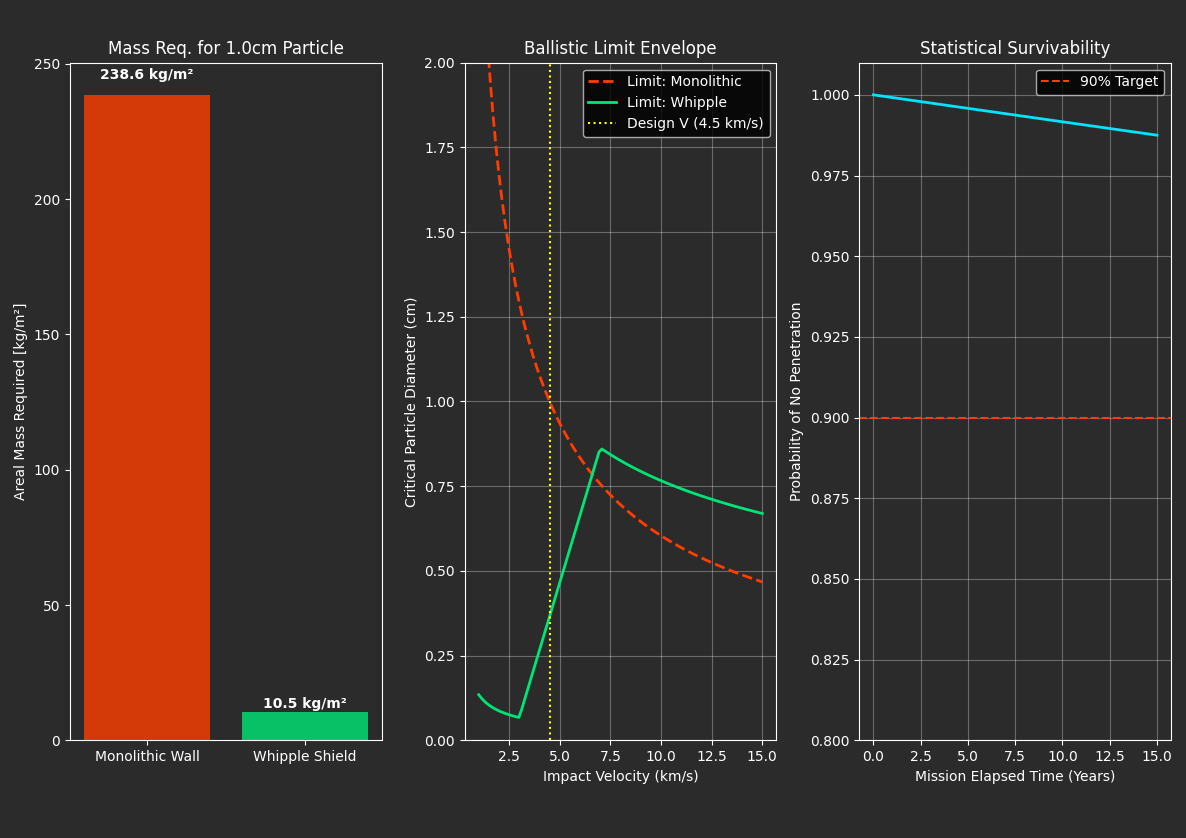

Source data for this figure (header and first rows):
--- MMOD SHIELDING SIMULATION RESULTS --…
Design Particle Diameter [cm], 1.0
Design Impact Velocity [km/s], 4.5
Optimized Monolithic Mass [kg/m2], 238.6
Optimized Whipple Shield Mass [kg/m2], 10.54
Velocity [km/s], Mono Critical Dia [cm], Whipple Critical Dia [cm], Time [Years], Poisson PNP
1.0, 2.586, 0.1347, 0.0, 1.0
1.141, 2.378, 0.1239, 0.1515, 0.9999
1.283, 2.209, 0.1151, 0.303, 0.9997
1.424, 2.068, 0.1077, 0.4545, 0.9996
1.566, 1.948, 0.1015, 0.6061, 0.9995
1.707, 1.844, 0.09607, 0.7576, 0.9994
1.848, 1.754, 0.09136, 0.9091, 0.9992
1.99, 1.674, 0.0872, 1.061, 0.9991
2.131, 1.603, 0.0835, 1.212, 0.999
2.273, 1.539, 0.08018, 1.364, 0.9989
2.414, 1.482, 0.07718, 1.515, 0.9987
2.556, 1.43, 0.07446, 1.667, 0.9986
2.697, 1.382, 0.07197, 1.818, 0.9985
2.838, 1.338, 0.06968, 1.97, 0.9983
2.98, 1.297, 0.06757, 2.121, 0.9982
3.121, 1.26, 0.0914, 2.273, 0.9981
3.263, 1.225, 0.1195, 2.424, 0.998
3.404, 1.193, 0.1477, 2.576, 0.9978
3.545, 1.163, 0.1758, 2.727, 0.9977
3.687, 1.134, 0.2039, 2.879, 0.9976
3.828, 1.107, 0.2321, 3.03, 0.9975
3.97, 1.082, 0.2602, 3.182, 0.9973
4.111, 1.059, 0.2883, 3.333, 0.9972
4.253, 1.036, 0.3165, 3.485, 0.9971
4.394, 1.015, 0.3446, 3.636, 0.997
4.535, 0.9951, 0.3727, 3.788, 0.9968
4.677, 0.976, 0.4009, 3.939, 0.9967
4.818, 0.9578, 0.429, 4.091, 0.9966
4.96, 0.9404, 0.4571, 4.242, 0.9964
5.101, 0.9239, 0.4853, 4.394, 0.9963
5.242, 0.9081, 0.5134, 4.545, 0.9962
5.384, 0.8929, 0.5415, 4.697, 0.9961
5.525, 0.8784, 0.5697, 4.848, 0.9959
5.667, 0.8645, 0.5978, 5.0, 0.9958
5.808, 0.8512, 0.6259, 5.152, 0.9957
5.949, 0.8383, 0.6541, 5.303, 0.9956
6.091, 0.826, 0.6822, 5.455, 0.9954
6.232, 0.8141, 0.7103, 5.606, 0.9953
6.374, 0.8026, 0.7385, 5.758, 0.9952
6.515, 0.7916, 0.7666, 5.909, 0.9951
6.657, 0.7809, 0.7947, 6.061, 0.9949
6.798, 0.7706, 0.8229, 6.212, 0.9948
6.939, 0.7607, 0.851, 6.364, 0.9947
7.081, 0.751, 0.8598, 6.515, 0.9946
7.222, 0.7417, 0.8541, 6.667, 0.9944
7.364, 0.7327, 0.8486, 6.818, 0.9943
7.505, 0.7239, 0.8432, 6.97, 0.9942
7.646, 0.7155, 0.838, 7.121, 0.994
7.788, 0.7072, 0.8329, 7.273, 0.9939
7.929, 0.6992, 0.8279, 7.424, 0.9938
8.071, 0.6915, 0.8231, 7.576, 0.9937
8.212, 0.6839, 0.8183, 7.727, 0.9935
8.354, 0.6766, 0.8137, 7.879, 0.9934
8.495, 0.6694, 0.8091, 8.03, 0.9933
8.636, 0.6625, 0.8047, 8.182, 0.9932
... 45 more rows
